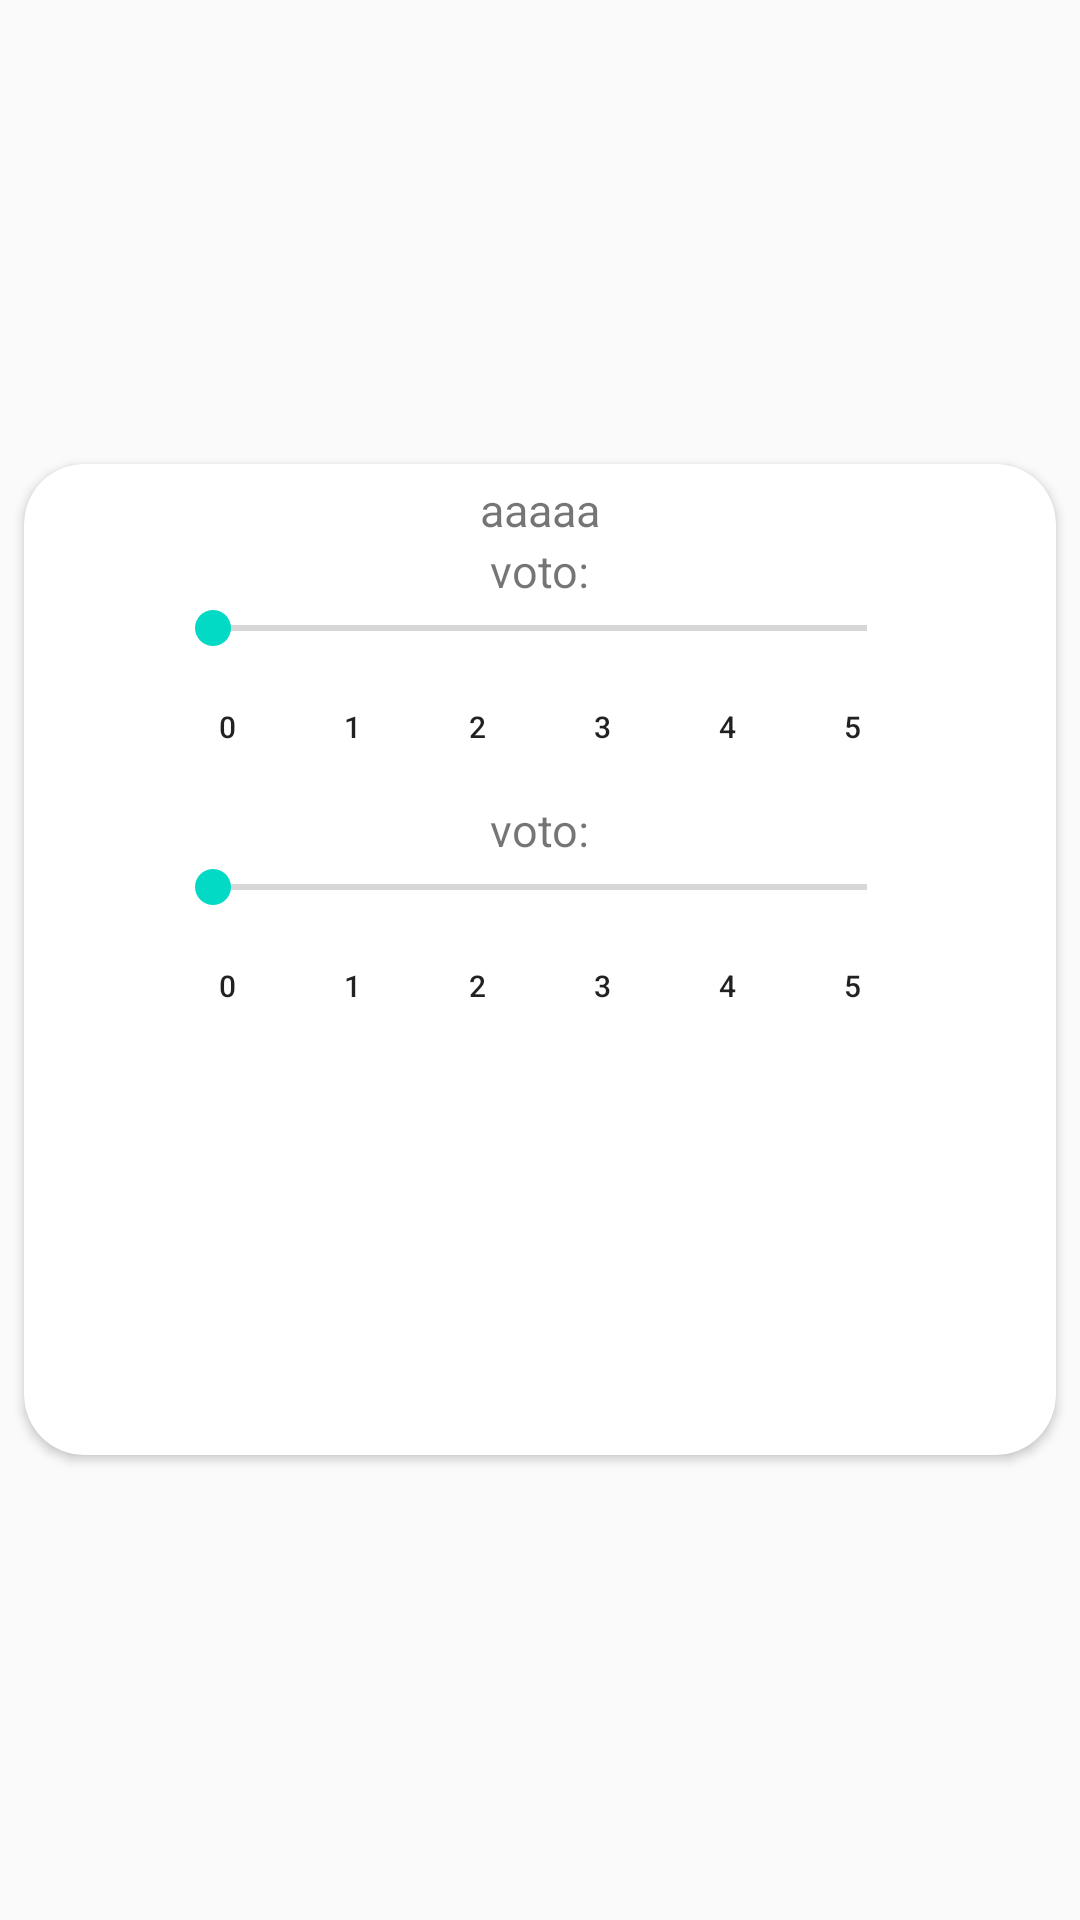

Here is an Android app screen rendered from its layout file. Give the layout XML and the strings, colors and styles it references.
<!-- AndroidManifest.xml: application theme AppTheme -->
<!-- res/layout/item2_giuria.xml -->
<?xml version="1.0" encoding="utf-8"?>
<LinearLayout xmlns:android="http://schemas.android.com/apk/res/android"
    xmlns:app="http://schemas.android.com/apk/res-auto"
    android:orientation="vertical"
    android:layout_width="match_parent"
    android:layout_height="match_parent"
    android:gravity="center_vertical">

    <android.support.v7.widget.CardView
        android:layout_width="match_parent"
        android:layout_height="wrap_content"
        app:cardCornerRadius="20dp"
        android:layout_margin="8dp">



        <LinearLayout
            style="@style/linearParent"
            android:layout_gravity="center"
            android:padding="5dp">


            <RelativeLayout
                android:layout_width="match_parent"
                android:layout_height="match_parent">

                <TextView
                    android:id="@+id/nomeProgetto"
                    android:layout_width="wrap_content"
                    android:layout_height="wrap_content"
                    android:text="aaaaa"
                    android:textSize="15sp"
                    android:layout_centerHorizontal="true" />

            </RelativeLayout>


            <ScrollView
                android:layout_width="fill_parent"
                android:layout_height="300dp">

                <RelativeLayout
                    android:layout_width="match_parent"
                    android:layout_height="300dp">

                    <TextView
                        android:id="@+id/testoSeekBar0"
                        android:layout_width="wrap_content"
                        android:layout_height="wrap_content"
                        android:layout_centerHorizontal="true"
                        android:text="voto:"
                        android:textSize="15sp" />

                    <SeekBar
                        android:id="@+id/seekBar0"
                        android:layout_width="250dp"
                        android:layout_height="wrap_content"
                        android:layout_below="@+id/testoSeekBar0"
                        android:layout_centerHorizontal="true"
                        android:max="5"
                        android:progress="0" />

                    <TableLayout
                        android:id="@+id/tableLayout"
                        android:layout_width="250dp"
                        android:layout_height="wrap_content"
                        android:stretchColumns="*"
                        android:layout_below="@+id/seekBar0"
                        android:layout_alignStart="@+id/seekBar0">

                        <TableRow
                            android:id="@+id/statusRow"
                            android:layout_width="match_parent"
                            android:layout_height="match_parent"
                            android:visibility="visible">

                            <Button
                                android:id="@+id/btn0"
                                android:layout_width="0dp"
                                android:layout_height="wrap_content"
                                android:layout_column="0"
                                android:layout_weight="1"
                                android:background="@android:color/transparent"
                                android:gravity="center"
                                android:text="0"
                                android:textSize="10sp" />

                            <Button
                                android:id="@+id/btn1"
                                android:layout_width="0dp"
                                android:layout_height="wrap_content"
                                android:layout_column="1"
                                android:layout_weight="1"
                                android:background="@android:color/transparent"
                                android:gravity="center"
                                android:text="1"
                                android:textSize="10sp" />

                            <Button
                                android:id="@+id/btn2"
                                android:layout_width="0dp"
                                android:layout_height="wrap_content"
                                android:layout_column="2"
                                android:layout_weight="1"
                                android:background="@android:color/transparent"
                                android:gravity="center"
                                android:text="2"
                                android:textSize="10sp" />

                            <Button
                                android:id="@+id/btn3"
                                android:layout_width="0dp"
                                android:layout_height="wrap_content"
                                android:layout_column="3"
                                android:layout_weight="1"
                                android:background="@android:color/transparent"
                                android:gravity="center"
                                android:text="3"
                                android:textSize="10sp" />

                            <Button
                                android:id="@+id/btn4"
                                android:layout_width="0dp"
                                android:layout_height="wrap_content"
                                android:layout_column="4"
                                android:layout_weight="1"
                                android:background="@android:color/transparent"
                                android:gravity="center"
                                android:text="4"
                                android:textSize="10sp"/>

                            <Button
                                android:id="@+id/btn5"
                                android:layout_width="0dp"
                                android:layout_height="wrap_content"
                                android:layout_column="4"
                                android:layout_weight="1"
                                android:background="@android:color/transparent"
                                android:gravity="center"
                                android:text="5"
                                android:textSize="10sp"/>

                        </TableRow>
                    </TableLayout>

                    <TextView
                        android:id="@+id/testoSeekBar1"
                        android:layout_width="wrap_content"
                        android:layout_height="wrap_content"
                        android:layout_centerHorizontal="true"
                        android:text="voto:"
                        android:textSize="15sp"
                        android:layout_below="@+id/tableLayout"/>

                    <SeekBar
                        android:id="@+id/seekBar1"
                        android:layout_width="250dp"
                        android:layout_height="wrap_content"
                        android:layout_below="@+id/testoSeekBar1"
                        android:layout_centerHorizontal="true"
                        android:max="5"
                        android:progress="0" />

                    <TableLayout
                        android:id="@+id/tableLayout1"
                        android:layout_width="250dp"
                        android:layout_height="wrap_content"
                        android:stretchColumns="*"
                        android:layout_below="@+id/seekBar1"
                        android:layout_alignStart="@+id/seekBar1">

                        <TableRow
                            android:id="@+id/statusRow1"
                            android:layout_width="match_parent"
                            android:layout_height="match_parent"
                            android:visibility="visible">

                            <Button
                                android:id="@+id/btn10"
                                android:layout_width="0dp"
                                android:layout_height="wrap_content"
                                android:layout_column="0"
                                android:layout_weight="1"
                                android:background="@android:color/transparent"
                                android:gravity="center"
                                android:text="0"
                                android:textSize="10sp" />

                            <Button
                                android:id="@+id/btn11"
                                android:layout_width="0dp"
                                android:layout_height="wrap_content"
                                android:layout_column="1"
                                android:layout_weight="1"
                                android:background="@android:color/transparent"
                                android:gravity="center"
                                android:text="1"
                                android:textSize="10sp" />

                            <Button
                                android:id="@+id/btn12"
                                android:layout_width="0dp"
                                android:layout_height="wrap_content"
                                android:layout_column="2"
                                android:layout_weight="1"
                                android:background="@android:color/transparent"
                                android:gravity="center"
                                android:text="2"
                                android:textSize="10sp" />

                            <Button
                                android:id="@+id/btn13"
                                android:layout_width="0dp"
                                android:layout_height="wrap_content"
                                android:layout_column="3"
                                android:layout_weight="1"
                                android:background="@android:color/transparent"
                                android:gravity="center"
                                android:text="3"
                                android:textSize="10sp" />

                            <Button
                                android:id="@+id/btn14"
                                android:layout_width="0dp"
                                android:layout_height="wrap_content"
                                android:layout_column="4"
                                android:layout_weight="1"
                                android:background="@android:color/transparent"
                                android:gravity="center"
                                android:text="4"
                                android:textSize="10sp"/>

                            <Button
                                android:id="@+id/btn15"
                                android:layout_width="0dp"
                                android:layout_height="wrap_content"
                                android:layout_column="4"
                                android:layout_weight="1"
                                android:background="@android:color/transparent"
                                android:gravity="center"
                                android:text="5"
                                android:textSize="10sp"/>

                        </TableRow>
                    </TableLayout>
                </RelativeLayout>
            </ScrollView>
        </LinearLayout>
    </android.support.v7.widget.CardView>

</LinearLayout>
<!-- resources referenced by this layout -->
<resources>
  <style name="linearParent" parent="parent">
          <item name="android:orientation">vertical</item>
      </style>
  <style name="AppTheme" parent="Theme.AppCompat.Light.DarkActionBar">
          
          <item name="colorPrimary">@color/colorPrimary</item>
          <item name="colorPrimaryDark">@color/colorPrimaryDark</item>
          <item name="colorAccent">@color/colorAccent</item>
      </style>
  <style name="parent">
          <item name="android:layout_width">match_parent</item>
          <item name="android:layout_height">wrap_content</item>
      </style>
  <color name="colorPrimary">#6200EE</color>
  <color name="colorPrimaryDark">#3700B3</color>
  <color name="colorAccent">#03DAC5</color>
</resources>
